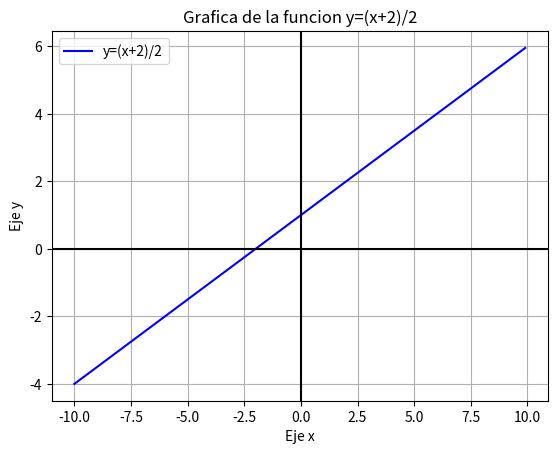

Reproduce this figure in Python.
#Librerías necesarias
import numpy as np
import matplotlib.pyplot as mpl
#Rango del eje x
x = np.arange(-10,10,0.1)
#funcion
y = (x+2)/2
#Generar grafico
mpl.plot(x,y, color="blue", label="y=(x+2)/2")
mpl.title("Grafica de la funcion y=(x+2)/2")#Titulo de la grafica 
#Plano cartesiano
mpl.axhline(0, color="black")
mpl.axvline(0, color="black")
#nombre de los ejes
mpl.xlabel("Eje x")
mpl.ylabel("Eje y")
mpl.grid()#cuadricula
mpl.legend()
mpl.show()





 

